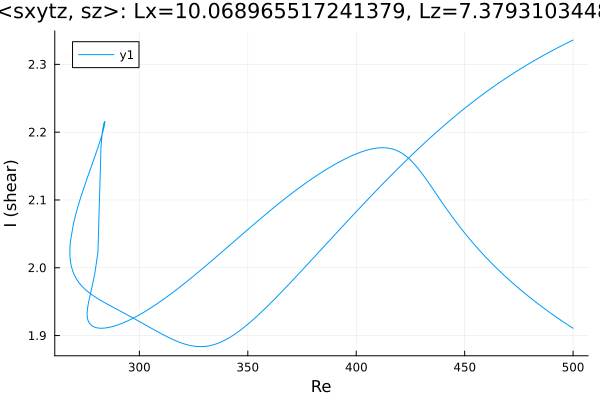

The data file committed next to this chart (first rows):
Re, shear
500.0, 2.336
498.6, 2.334
497.2, 2.331
495.8, 2.329
494.4, 2.327
493, 2.325
491.6, 2.322
490.1, 2.32
488.7, 2.317
487.3, 2.315
485.9, 2.312
484.5, 2.31
483.1, 2.307
481.7, 2.305
480.2, 2.302
478.8, 2.299
477.4, 2.297
476, 2.294
474.6, 2.291
473.2, 2.288
471.8, 2.285
470.3, 2.282
468.9, 2.279
467.5, 2.276
466.1, 2.273
464.7, 2.27
463.3, 2.267
461.9, 2.264
460.4, 2.261
459, 2.257
457.6, 2.254
456.2, 2.251
454.8, 2.247
453.4, 2.244
452, 2.24
450.5, 2.236
449.1, 2.233
447.7, 2.229
446.3, 2.225
444.9, 2.222
443.5, 2.218
442.1, 2.214
440.6, 2.21
439.2, 2.206
437.8, 2.202
436.4, 2.198
435, 2.194
433.6, 2.19
432.2, 2.186
430.7, 2.182
429.3, 2.178
427.9, 2.173
426.5, 2.169
425.1, 2.165
423.7, 2.16
422.3, 2.156
420.8, 2.151
419.4, 2.147
418, 2.142
416.6, 2.138
... 436 more rows
